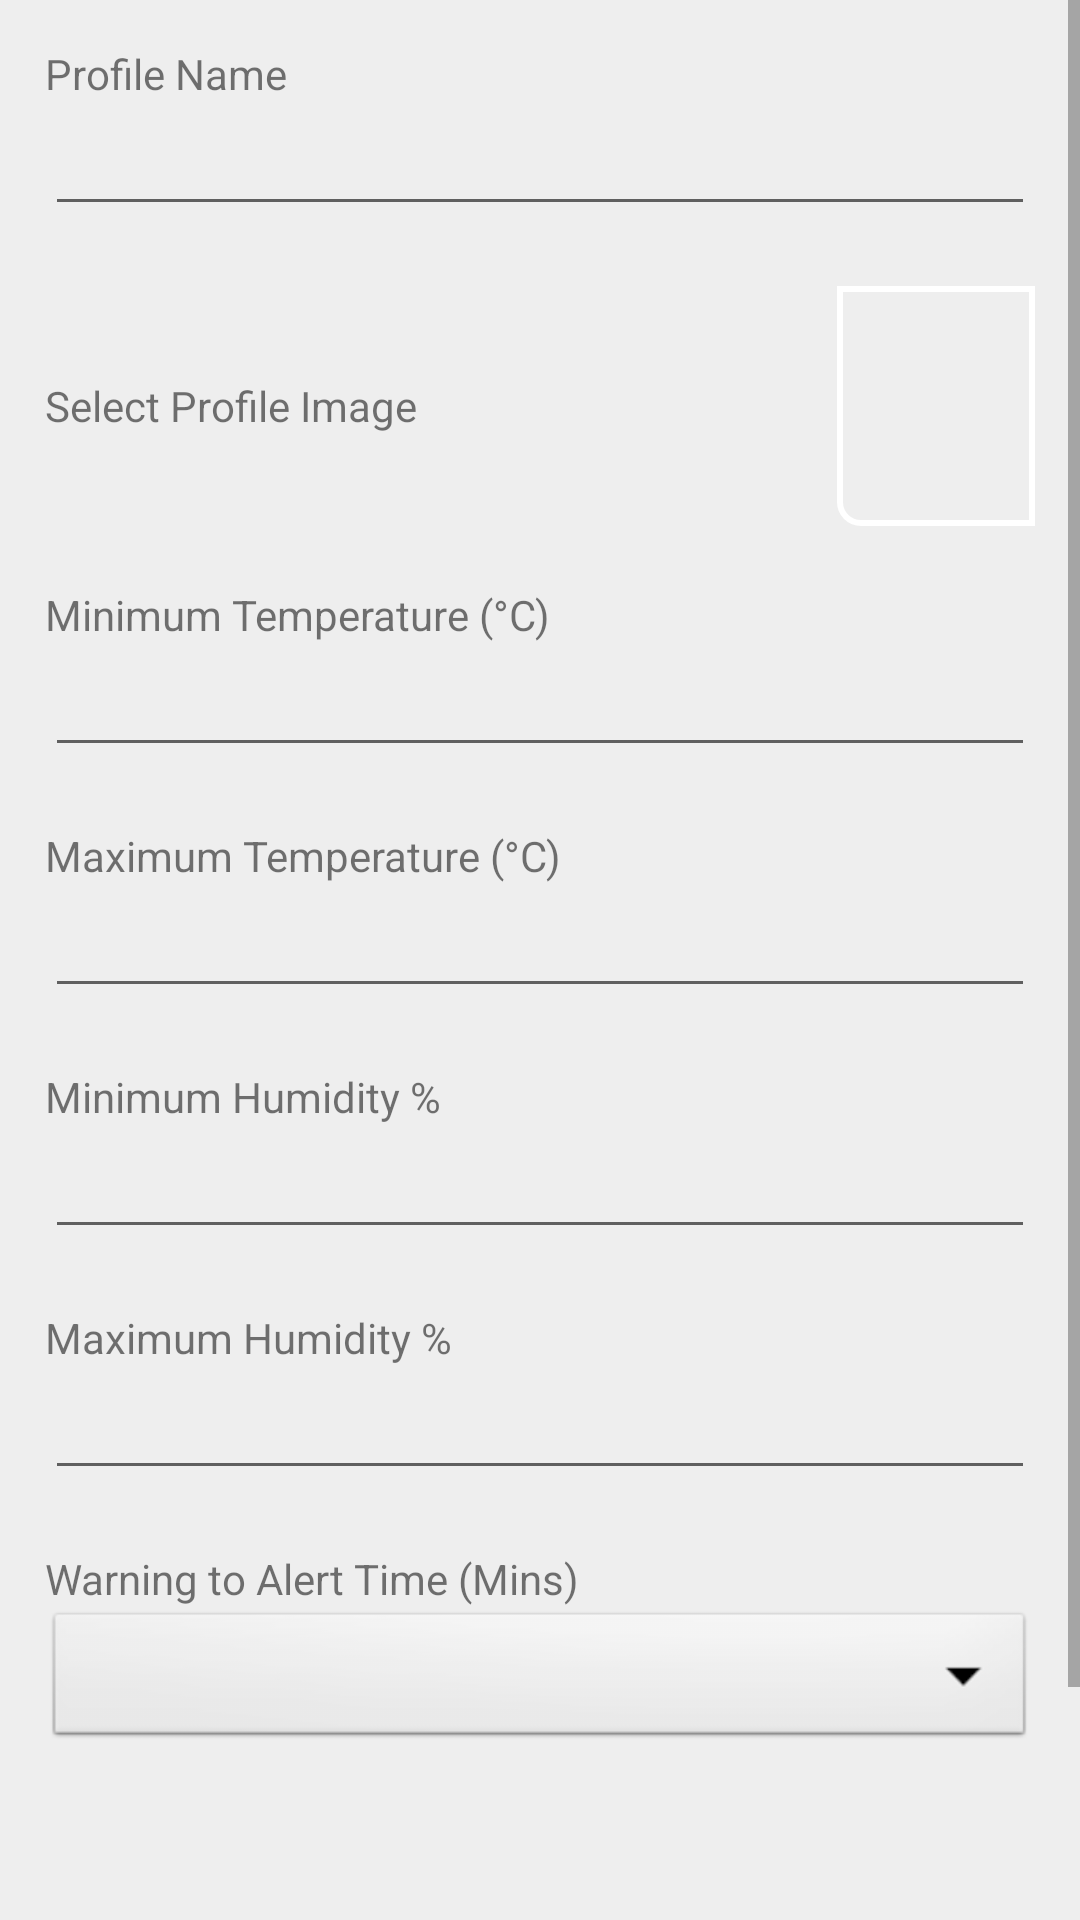

Android layout source for this screen:
<!-- AndroidManifest.xml: application theme AppTheme -->
<!-- res/layout/add_type_profile.xml -->
<?xml version="1.0" encoding="utf-8"?>
<LinearLayout xmlns:android="http://schemas.android.com/apk/res/android"
    android:layout_width="match_parent"
    android:background="#eeeeee"
    android:orientation="vertical"
    android:layout_height="match_parent">

    <ScrollView
        android:layout_width="match_parent"
        android:layout_height="match_parent">

        <LinearLayout

            android:layout_width="match_parent"
            android:layout_height="wrap_content"
            android:layout_margin="5dp"
            android:orientation="vertical">

            <LinearLayout
                android:layout_width="match_parent"
                android:layout_margin="10dp"
                android:orientation="vertical"
                android:layout_height="wrap_content">

                <TextView

                    android:layout_width="match_parent"
                    android:layout_height="wrap_content"
                    android:gravity="start"
                    android:text="Profile Name" />

                <EditText
                    android:paddingStart="10dp"
                    android:id="@+id/et_profile_name"
                    android:layout_width="match_parent"
                    android:layout_height="wrap_content"
                    android:textColor="@color/black"
                    android:singleLine="true"
                    android:ellipsize="end"
                    android:lines="1"
                    />


            </LinearLayout>


            <LinearLayout
                android:layout_width="match_parent"
                android:layout_margin="10dp"
                android:orientation="horizontal"
                android:layout_height="80dp">

                <TextView
                    android:id="@+id/tv_selectProfileImage"
                    android:layout_width="match_parent"
                    android:layout_height="match_parent"
                    android:layout_weight="1"
                    android:layout_gravity="center"
                    android:gravity="center|start"
                    android:text="Select Profile Image" />

                <ImageView
                    android:layout_weight="4"
                    android:id="@+id/iv_profile_image"
                    android:layout_width="match_parent"
                    android:layout_height="match_parent"
                    android:src="@drawable/rms_icon"
                    android:adjustViewBounds="true"
                    android:scaleType="fitCenter"
                    android:padding="10dp"
                    android:background="@drawable/bg_rounded"
                    android:layout_gravity="center"
                    />


            </LinearLayout>


            <LinearLayout
                android:layout_width="match_parent"
                android:layout_margin="10dp"
                android:orientation="vertical"
                android:layout_height="wrap_content">

                <TextView
                    android:id="@+id/tv_minTempLabel"
                    android:layout_width="match_parent"
                    android:layout_height="wrap_content"
                    android:gravity="start"
                    android:text="Minimum Temperature (°C)" />

                <EditText
                    android:paddingStart="10dp"
                    android:id="@+id/et_min_temp"
                    android:inputType="numberDecimal|numberSigned"
                    android:digits="-.0123456789"
                    android:layout_width="match_parent"
                    android:layout_height="wrap_content"
                    android:singleLine="true"
                    android:textColor="@color/black"
                    android:ellipsize="end" />

            </LinearLayout>


            <LinearLayout
                android:layout_width="match_parent"
                android:layout_margin="10dp"
                android:orientation="vertical"
                android:layout_height="wrap_content">

                <TextView
                    android:id="@+id/tv_maxTempLabel"
                    android:layout_width="match_parent"
                    android:layout_height="wrap_content"
                    android:gravity="start"
                    android:text="Maximum Temperature (°C)" />

                <EditText
                    android:paddingStart="10dp"
                    android:id="@+id/et_max_temp"
                    android:inputType="numberDecimal|numberSigned"
                    android:digits="-.0123456789"
                    android:layout_width="match_parent"
                    android:layout_height="wrap_content"
                    android:singleLine="true"
                    android:textColor="@color/black"
                    android:ellipsize="end" />

            </LinearLayout>

            <LinearLayout
                android:layout_width="match_parent"
                android:layout_margin="10dp"
                android:orientation="vertical"
                android:layout_height="wrap_content">

                <TextView
                    android:layout_width="match_parent"
                    android:layout_height="wrap_content"
                    android:gravity="start"
                    android:text="Minimum Humidity %" />


                <EditText
                    android:paddingStart="10dp"
                    android:id="@+id/et_min_humidity"
                    android:inputType="numberDecimal|numberSigned"
                    android:digits=".0123456789"
                    android:layout_width="match_parent"
                    android:layout_height="wrap_content"
                    android:singleLine="true"
                    android:textColor="@color/black"
                    android:ellipsize="end" />

            </LinearLayout>

            <LinearLayout
                android:layout_width="match_parent"
                android:layout_margin="10dp"
                android:orientation="vertical"
                android:layout_height="wrap_content">

                <TextView
                    android:layout_width="match_parent"
                    android:layout_height="wrap_content"
                    android:gravity="start"
                    android:text="Maximum Humidity %" />

                <EditText
                    android:paddingStart="10dp"
                    android:id="@+id/et_max_humidity"
                    android:inputType="numberDecimal|numberSigned"
                    android:digits="-.0123456789"
                    android:layout_width="match_parent"
                    android:layout_height="wrap_content"
                    android:singleLine="true"
                    android:textColor="@color/black"
                    android:ellipsize="end" />



            </LinearLayout>

            <LinearLayout
                android:layout_width="match_parent"
                android:layout_margin="10dp"
                android:orientation="vertical"
                android:layout_height="wrap_content">

                <TextView
                    android:layout_width="match_parent"
                    android:layout_height="wrap_content"
                    android:gravity="start"
                    android:text="Warning to Alert Time (Mins)" />

                <Spinner
                    android:textAppearance="@style/TextAppearance.AppCompat.Medium"
                    android:background="@android:drawable/btn_dropdown"
                    android:layout_gravity="center"
                    android:gravity="center"
                    android:layout_width="match_parent"
                    android:layout_height="wrap_content"
                    android:id="@+id/sp_warn2Alert" />

            </LinearLayout>


            <LinearLayout
                android:layout_width="match_parent"
                android:orientation="horizontal"
                android:layout_marginTop="30dp"
                android:layout_height="match_parent">

                <Button
                    android:id="@+id/btn_cancel"
                    android:layout_margin="28dp"
                    android:layout_weight="1"
                    android:layout_width="match_parent"
                    android:layout_height="match_parent"
                    android:text="Cancel" />

                <Button
                    android:id="@+id/btn_save"
                    android:layout_margin="28dp"
                    android:layout_weight="1"
                    android:layout_width="match_parent"
                    android:layout_height="match_parent"
                    android:text="Save" />

            </LinearLayout>

        </LinearLayout>


    </ScrollView>




</LinearLayout>
<!-- resources referenced by this layout -->
<resources>
  <color name="black">#FF000000</color>
  <!-- drawable bg_rounded (drawable) -->
  <?xml version="1.0" encoding="utf-8"?>
  <shape xmlns:android="http://schemas.android.com/apk/res/android">
      <stroke
          android:width="2dp"
          android:color="@android:color/white" />
  
      <corners
          android:bottomLeftRadius="7dp" />
  </shape>
  <!-- drawable rms_icon: png bitmap (mipmap-xhdpi, 2466 bytes) -->
  <style name="AppTheme" parent="Theme.MaterialComponents.Light.DarkActionBar.Bridge">
          <item name="android:windowNoTitle">true</item>
          <item name="windowActionBar">true</item>
          <item name="colorPrimary">@color/colorPrimary</item>
          <item name="colorPrimaryDark">@color/colorPrimaryDark</item>
          <item name="colorAccent">@color/colorAccent</item>
  
          <item name="android:windowIsFloating">false</item>
  
          //No support for dark mode
          <item name="android:forceDarkAllowed" tools:targetApi="q">false</item>
      </style>
  <color name="colorPrimary">#254872</color>
  <color name="colorPrimaryDark">#214066</color>
  <color name="colorAccent">#214066</color>
</resources>
